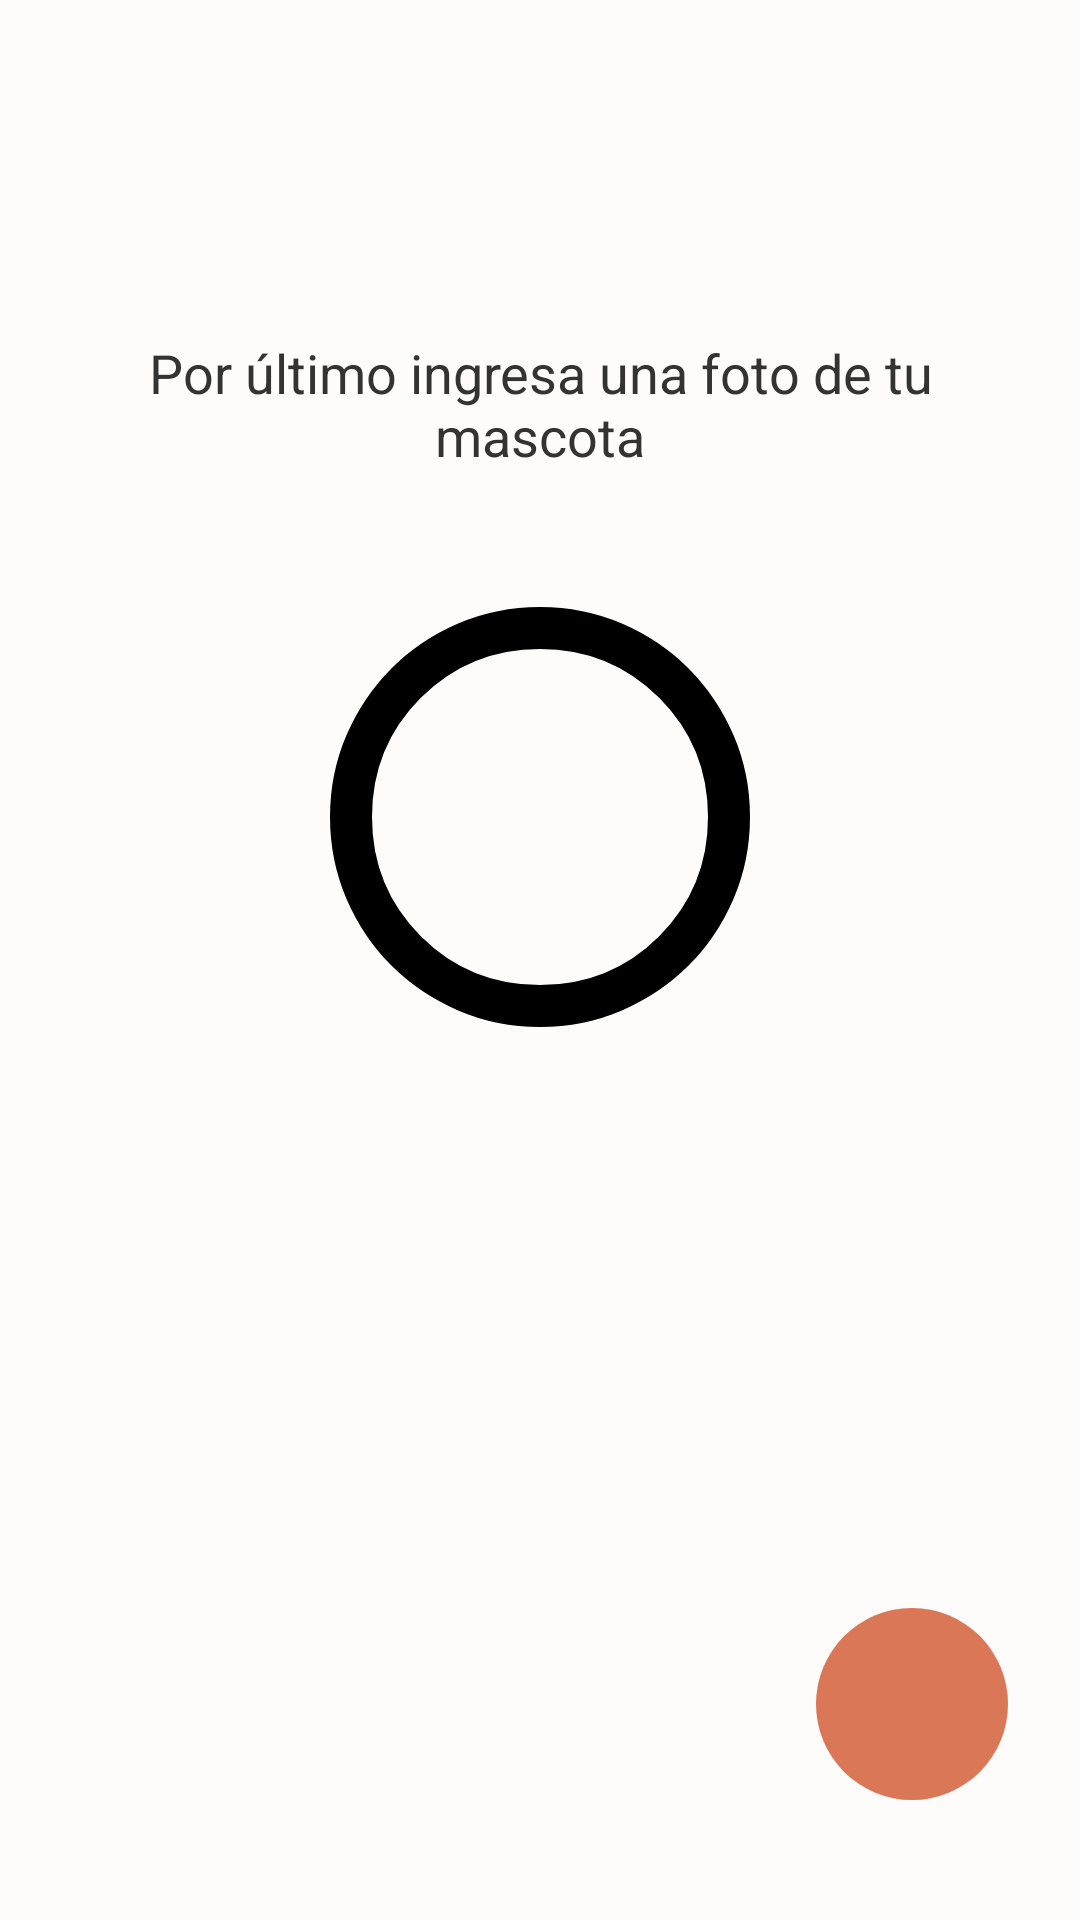

The Android layout XML behind this screen, and the referenced resources:
<!-- AndroidManifest.xml: application theme Theme.PetCareApp -->
<!-- res/layout/activity_registro_mascota_foto.xml -->
<?xml version="1.0" encoding="utf-8"?>
<androidx.constraintlayout.widget.ConstraintLayout xmlns:android="http://schemas.android.com/apk/res/android"
    xmlns:app="http://schemas.android.com/apk/res-auto"
    android:id="@+id/main"
    android:layout_width="match_parent"
    android:layout_height="match_parent"
    android:padding="24dp"
    android:background="#FDFCFB">

    <TextView
        android:id="@+id/txtTituloFoto"
        android:layout_width="wrap_content"
        android:layout_height="wrap_content"
        android:layout_marginTop="88dp"
        android:text="Por último ingresa una foto de tu mascota"
        android:textAlignment="center"
        android:textColor="#333333"
        android:textSize="18sp"
        app:layout_constraintEnd_toEndOf="parent"
        app:layout_constraintHorizontal_bias="0.481"
        app:layout_constraintStart_toStartOf="parent"
        app:layout_constraintTop_toTopOf="parent" />

    <FrameLayout
        android:layout_width="wrap_content"
        android:layout_height="wrap_content"
        android:layout_marginTop="32dp"
        app:layout_constraintEnd_toEndOf="parent"
        app:layout_constraintStart_toStartOf="parent"
        app:layout_constraintTop_toBottomOf="@id/txtTituloFoto">

        <ImageView
            android:id="@+id/imgFotoMascota"
            android:layout_width="168dp"
            android:layout_height="166dp"
            android:scaleType="centerCrop"
            android:src="@drawable/ic_circulo_fondo" />
        

        <ImageView
            android:id="@+id/iconoCamaraMascota"
            android:layout_width="40dp"
            android:layout_height="40dp"
            android:layout_gravity="bottom|end"
            android:layout_margin="4dp"
            android:src="@drawable/ic_agregar_foto_24px" />
    </FrameLayout>

    <ImageButton
        android:id="@+id/btnGuardarMascota"
        android:layout_width="64dp"
        android:layout_height="64dp"
        android:layout_marginBottom="16dp"
        android:contentDescription="@string/desc_btn_continuar"
        android:background="@drawable/boton_redondo"
        android:src="@drawable/ic_guardar_registro"
        app:layout_constraintBottom_toBottomOf="parent"
        app:layout_constraintEnd_toEndOf="parent" />
</androidx.constraintlayout.widget.ConstraintLayout>
<!-- resources referenced by this layout -->
<resources>
  <!-- drawable boton_redondo (drawable) -->
  <shape xmlns:android="http://schemas.android.com/apk/res/android"
      android:shape="oval">
      <solid android:color="#D97756" /> 
  </shape>
  <!-- drawable ic_circulo_fondo (drawable) -->
  <vector xmlns:android="http://schemas.android.com/apk/res/android" android:height="32dp" android:tint="#000000" android:viewportHeight="960" android:viewportWidth="960" android:width="32dp">
        
      <path android:fillColor="@android:color/white" android:pathData="M480,880Q397,880 324,848.5Q251,817 197,763Q143,709 111.5,636Q80,563 80,480Q80,397 111.5,324Q143,251 197,197Q251,143 324,111.5Q397,80 480,80Q563,80 636,111.5Q709,143 763,197Q817,251 848.5,324Q880,397 880,480Q880,563 848.5,636Q817,709 763,763Q709,817 636,848.5Q563,880 480,880ZM480,800Q614,800 707,707Q800,614 800,480Q800,346 707,253Q614,160 480,160Q346,160 253,253Q160,346 160,480Q160,614 253,707Q346,800 480,800ZM480,480Q480,480 480,480Q480,480 480,480Q480,480 480,480Q480,480 480,480Q480,480 480,480Q480,480 480,480Q480,480 480,480Q480,480 480,480Z"/>
      
  </vector>
  <string name="desc_btn_continuar">Boton para continuar con el registro</string>
  <style name="Theme.PetCareApp" parent="Base.Theme.PetCareApp" />
  <style name="Base.Theme.PetCareApp" parent="Theme.Material3.Light.NoActionBar">
          
          <item name="android:forceDarkAllowed" tools:targetApi="29">false</item>
          
          
          
          
          <item name="android:textAppearance">@style/Base.TextAppearance.MyApp</item>
  
  
  
      </style>
  <style name="Base.TextAppearance.MyApp" parent="android:TextAppearance">
          <item name="android:fontFamily">@font/my_font_family</item>
      </style>
</resources>
